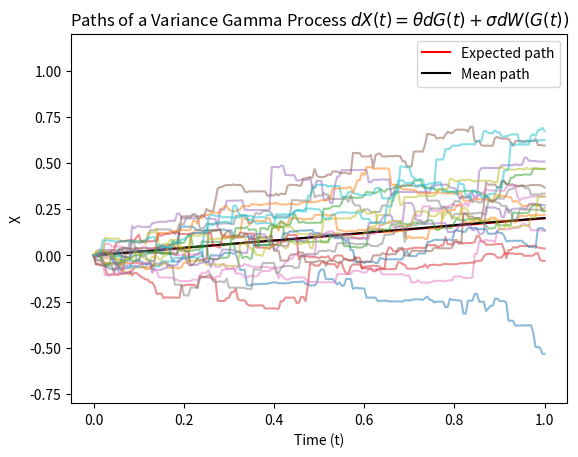
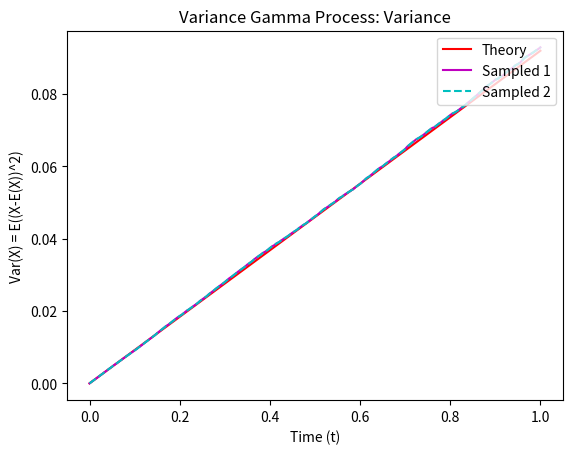
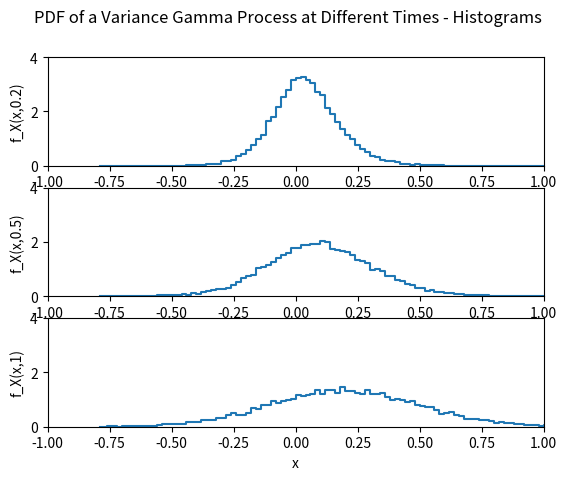
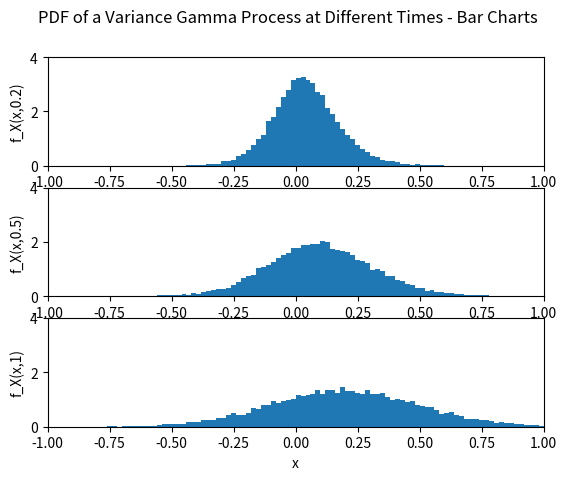

The script that saved these images, in order:
import numpy as np
import matplotlib.pyplot as plt
from scipy.stats import gamma

# Paths as ROWS!
# Timesteps as COLUMNS!
#         t0   t1    t2   ...
# path 1: (0, 0.1, 0.4, ...)
# path 2: (0, -0.3, 0.1, ...)

## Simulation of the Variance Gamma Process

# The VG Process is again different to the SDEs we've seen before. Instead
# of traditional SDEs (such as GBM or OUP) and their extension to include
# random jumps (as seen in MJD or KJD) we now consider time changed
# Brownian Motion. That is we take our traditional ABM but instead of it
# evolving over normal ("calendar") time, we have it evolve over random
# time using a so called "random clock".

#  The formula for our new stochastic process is
#  X(t) = theta*G(t) + sigma*W(G(t))

# For our purposes we will define G(t) to be a Gamma Process with the following parameters:
# alpha = lambda = 1/k, where k >0
# Where we have chosen the above such that:
# E(X) = t : this means our random clock evolves in line with calendar time on average
# Var(X) = kt

# We will now work with the VG in its differential form
#  dX(t) = theta*dG(t) + sigma*dW(G(t))

# Parameters
npaths = 20000  # Number of paths to be simulated
T = 1  # Time horizon
nsteps = 200  # Number of timesteps
dt = T / nsteps  # Size of the timesteps
t = np.linspace(0, T, nsteps + 1)  # Discretization of the time grid
theta = 0.2  # Drift term for our time-changed process
sigma = 0.3  # Volatility/diffusion term for our time-changed process
kappa = 0.05  # Parameter for the Gamma Process = 1/lambda = 1/rate

## Monte Carlo Simualtion - npaths x nsteps

# First we must compute a [npaths,nsteps] matrix containing the Gamma
# increments of the Gamma random clock.

# Step 1: Compute the Gamma increments for the random clock
dG = gamma.rvs(dt/kappa, scale=kappa, size=(npaths, nsteps))

# Step 2: Compute the VG process increments under the Gamma random clock
dX = theta * dG + sigma * np.sqrt(dG) * np.random.randn(npaths, nsteps)

# Step 3: Cumulatively sum the increments to get the VG process paths
X = np.hstack([np.zeros((npaths, 1)), np.cumsum(dX, axis=1)])

## Expected, mean and sample paths

# Calculate the expected path for the VG process
EX = theta * t

# Plotting
plt.figure(1)
plt.plot(t, EX, 'r', label='Expected path')  # Expected path
plt.plot(t, np.mean(X, axis=0), 'k', label='Mean path')  # Mean path
plt.plot(t, X[::1000].T, alpha=0.5)  # Sample paths (every 1000th path), semi-transparent

# Setting plot properties
plt.legend()
plt.xlabel('Time (t)')
plt.ylabel('X')
plt.ylim([-0.8, 1.2])
plt.title('Paths of a Variance Gamma Process $dX(t) = \\theta dG(t) + \\sigma dW(G(t))$')

## variance

# Calculate the theoretical variance for the VG process
VARX = t * (sigma**2 + theta**2 * kappa)

# Sample variance (calculated along steps, axis 0)
sampled_variance = np.var(X, axis=0)

# Mean square deviation (calculated along steps, axis 0)
mean_square_deviation = np.mean((X - EX[np.newaxis, :])**2, axis=0)

# Plotting
plt.figure(2)
plt.plot(t, VARX, 'r', label='Theory')  # Theoretical variance
plt.plot(t, sampled_variance, 'm', label='Sampled 1')  # Sampled variance
plt.plot(t, mean_square_deviation, 'c--', label='Sampled 2')  # Mean square deviation
plt.legend(loc='upper right')
plt.xlabel('Time (t)')
plt.ylabel('Var(X) = E((X-E(X))^2)')
plt.title('Variance Gamma Process: Variance')

# Parameters for x-axis
dx = 0.02
x = np.arange(-0.8, 1.2, dx)
xx = x[:-1] + dx / 2  # Adjust to match the number of histogram values

# Select time points
time_points = [40, 100, -1]  # Corresponding to times 0.2, 0.5, and 1 in your grid
labels = ['f_X(x,0.2)', 'f_X(x,0.5)', 'f_X(x,1)']

# Plotting histograms
plt.figure(3)
for i, time_point in enumerate(time_points):
    plt.subplot(3, 1, i + 1)
    hist_values, _ = np.histogram(X[:, time_point], bins=x, density=True)
    plt.plot(xx, hist_values, drawstyle='steps-mid')
    plt.xlim([-1, 1])
    plt.ylim([0, 4])
    plt.ylabel(labels[i])
    if i == len(time_points) - 1:
        plt.xlabel('x')
plt.suptitle('PDF of a Variance Gamma Process at Different Times - Histograms')

# Plotting bar charts
plt.figure(4)
for i, time_point in enumerate(time_points):
    plt.subplot(3, 1, i + 1)
    hist_values, _ = np.histogram(X[:, time_point], bins=x, density=True)
    plt.bar(xx, hist_values, width=dx)
    plt.xlim([-1, 1])
    plt.ylim([0, 4])
    plt.ylabel(labels[i])
    if i == len(time_points) - 1:
        plt.xlabel('x')
plt.suptitle('PDF of a Variance Gamma Process at Different Times - Bar Charts')

# Display the plot
plt.show()
